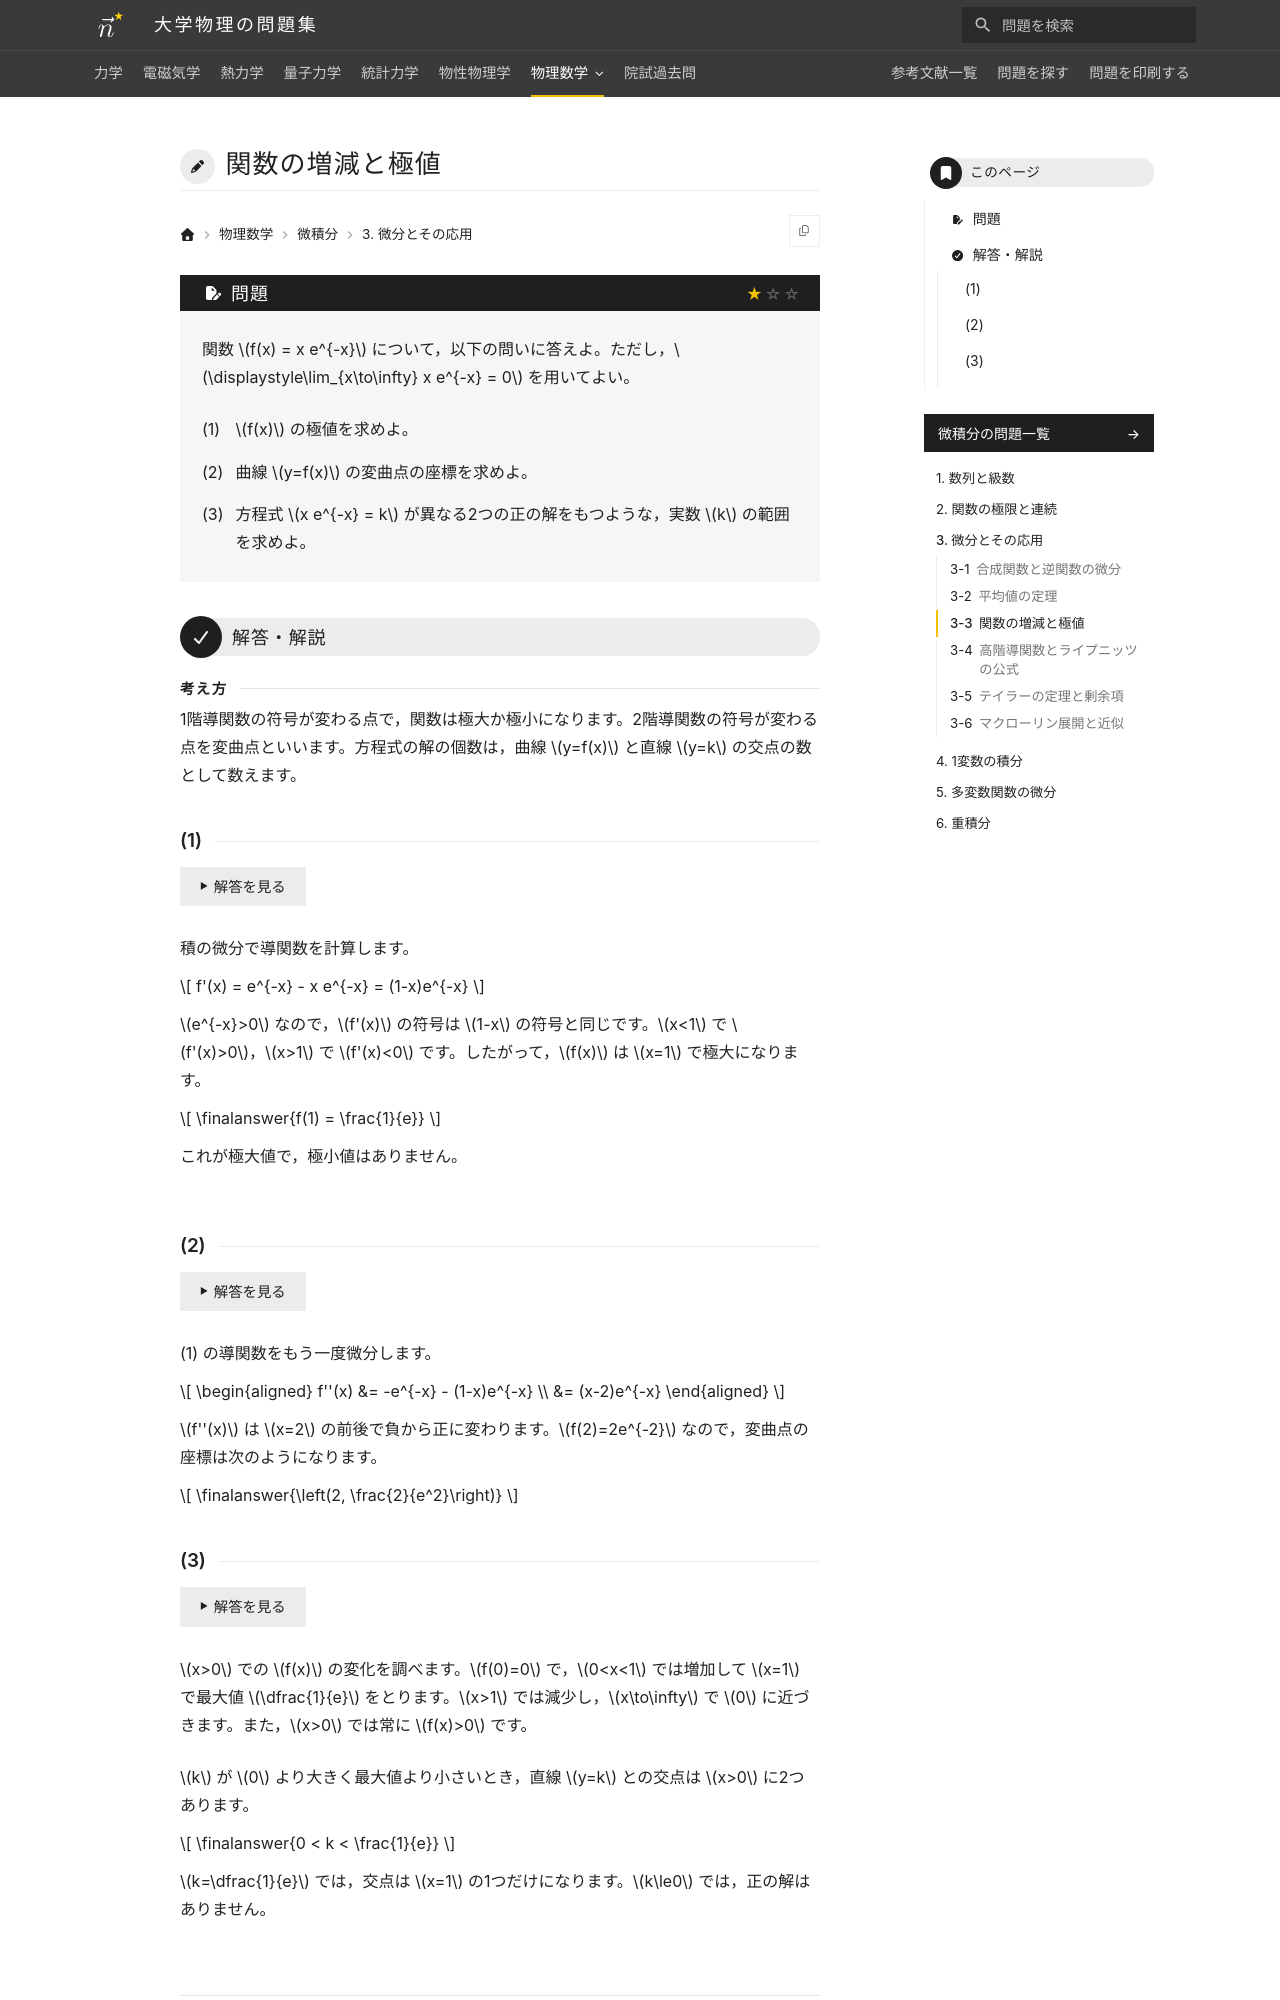

repository: Nanana-2/physics-site · page: 14calculus/03/03_030/index.html · generator: mkdocs

---
tags:
  - 基本
---

# 関数の増減と極値

## 問題
関数 $f(x) = x e^{-x}$ について，以下の問いに答えよ。ただし，$\displaystyle\lim_{x\to\infty} x e^{-x} = 0$ を用いてよい。

(1) $f(x)$ の極値を求めよ。

(2) 曲線 $y=f(x)$ の変曲点の座標を求めよ。

(3) 方程式 $x e^{-x} = k$ が異なる2つの正の解をもつような，実数 $k$ の範囲を求めよ。

---

## 解答・解説

<div class="approach" markdown>
1階導関数の符号が変わる点で，関数は極大か極小になります。2階導関数の符号が変わる点を変曲点といいます。方程式の解の個数は，曲線 $y=f(x)$ と直線 $y=k$ の交点の数として数えます。
</div>

### (1)
積の微分で導関数を計算します。

$$
f'(x) = e^{-x} - x e^{-x} = (1-x)e^{-x}
$$

$e^{-x}>0$ なので，$f'(x)$ の符号は $1-x$ の符号と同じです。$x<1$ で $f'(x)>0$，$x>1$ で $f'(x)<0$ です。したがって，$f(x)$ は $x=1$ で極大になります。

$$
\finalanswer{f(1) = \frac{1}{e}}
$$

これが極大値で，極小値はありません。
